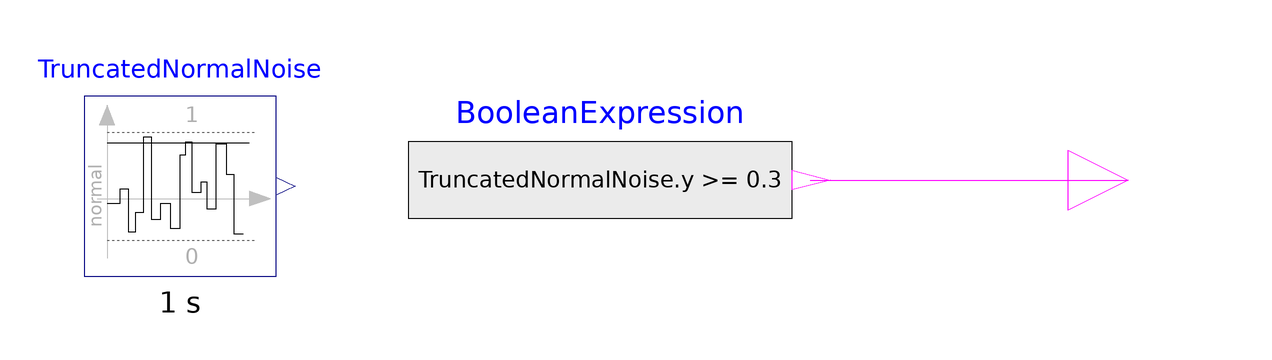

Above is the diagram view of the following Modelica model: its components placed by their Placement annotations and its connect equations drawn as lines.

block RandomUniformBoolean
  Modelica.Blocks.Noise.TruncatedNormalNoise TruncatedNormalNoise(samplePeriod = 1, useAutomaticLocalSeed = true, useGlobalSeed = true, y_max = 1, y_min = 0) annotation(
    Placement(visible = true, transformation(origin = {-48, -1}, extent = {{-16, -15}, {16, 15}}, rotation = 0)));
  Modelica.Blocks.Sources.BooleanExpression BooleanExpression(y = TruncatedNormalNoise.y >= 0.3) annotation(
    Placement(visible = true, transformation(origin = {22, 2.22045e-16}, extent = {{-32, -16}, {32, 16}}, rotation = 0)));
  Modelica.Blocks.Interfaces.BooleanOutput y annotation(
    Placement(visible = true, transformation(origin = {110, 0}, extent = {{-10, -10}, {10, 10}}, rotation = 0), iconTransformation(origin = {110, 0}, extent = {{-10, -10}, {10, 10}}, rotation = 0)));
equation
  connect(BooleanExpression.y, y) annotation(
    Line(points = {{57, 0}, {110, 0}}, color = {255, 0, 255}));
  annotation(
    uses(Modelica(version = "4.0.0")),
    Icon(graphics = {Text(origin = {-8, 125}, extent = {{-92, 33}, {92, -33}}, textString = "%name"), Text(origin = {2, 3}, extent = {{-92, 113}, {92, -113}}, textString = "?"), Rectangle(extent = {{-100, 100}, {100, -100}})}));
end RandomUniformBoolean;